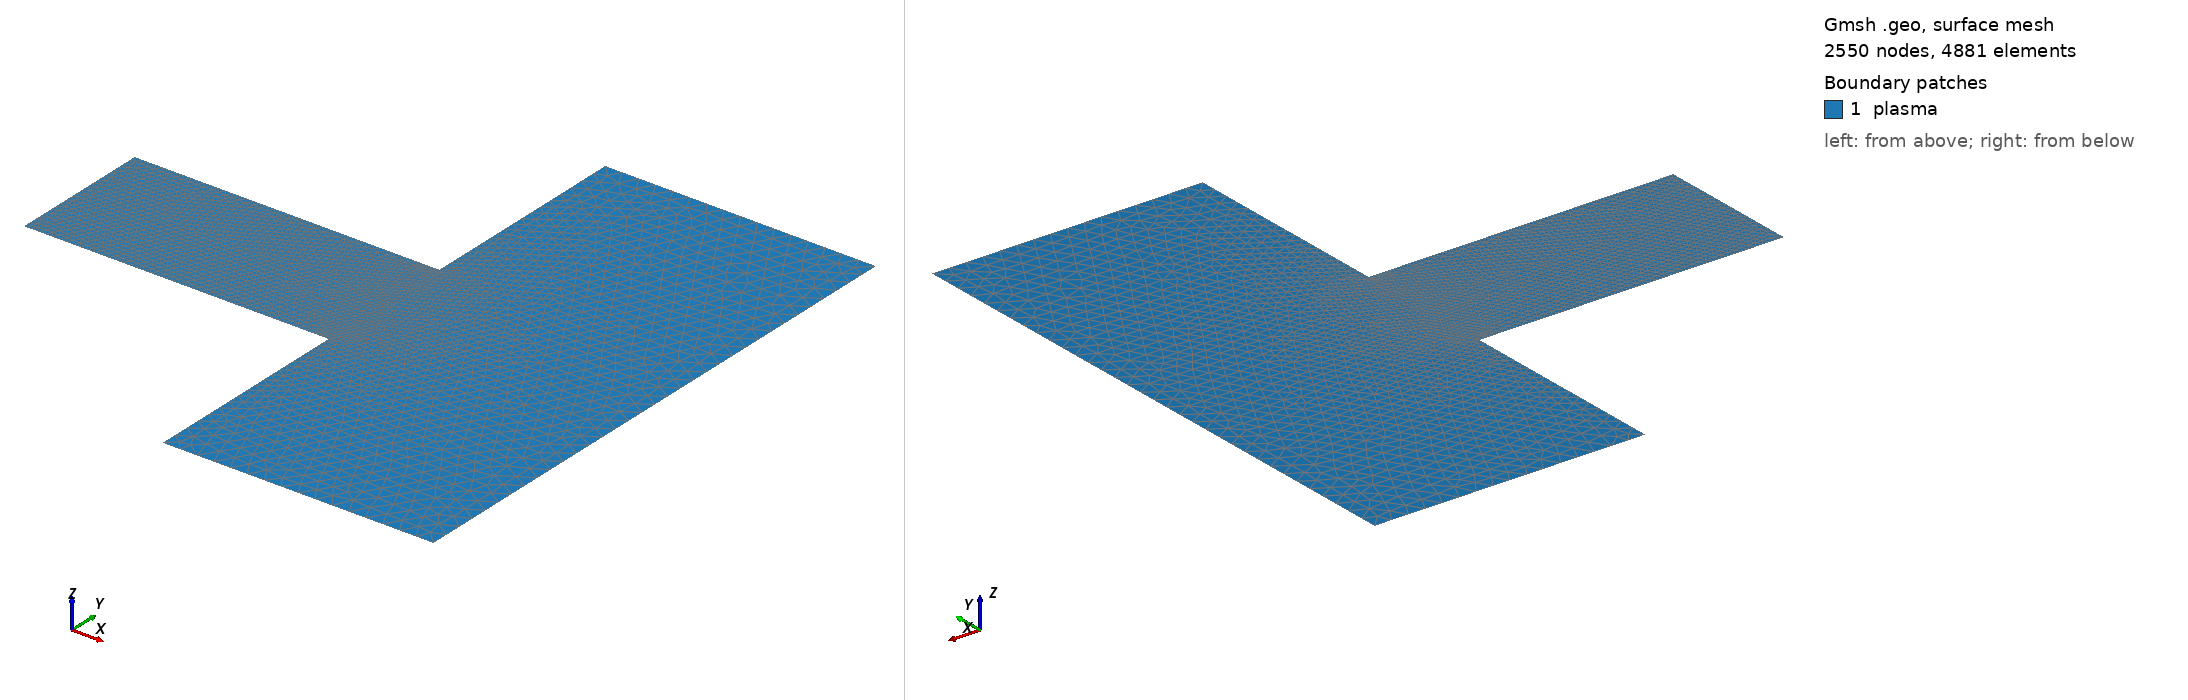

Gmsh geometry script, surface-meshed: 2550 nodes, 4881 surface elements. Boundary patches (legend numbers): 1 plasma. Left view from above one corner, right view from below the opposite corner. Legend entries are the model's physical surfaces. The drawing asked Gmsh for element sizes between 1% and 20% of the model's largest extent; the script's own settings can give other sizes.

=== GEC_mesh_Coarse.geo (drawn) ===
dom0Mult = 1/25.4e-3;
//dom0Mult = 1.0;

//lc = 5e-3;
//lc = 5e-3 * 25.4e-3;
lc = 0.00125 * dom0Mult;
//dc = 5e-2;
//dc = 5e-2 * 25.4e-3;
dc = 0.003 * dom0Mult;

//Center of the Top electrode
Point(1) = {0, 63.5e-3 * dom0Mult, 0, lc};

//Edge of Top Electrode
Point(2) = {50.8e-3 * dom0Mult, 63.5e-3 * dom0Mult, 0, lc};

//Edge of Top Insulator
Point(3) = {52.3e-3 * dom0Mult, 63.5e-3 * dom0Mult, 0, lc};

////Edge of Top Ground Wall
Point(13) = {53.8e-3 * dom0Mult, 63.5e-3 * dom0Mult, 0, lc};

//Top Left of Rectangle
Point(4) = {53.8e-3 * dom0Mult, 101.6e-3 * dom0Mult, 0, dc};

//Top Right of Rectangle
Point(5) = {101.6e-3 * dom0Mult, 101.6e-3 * dom0Mult, 0, dc};

//Bottom Right of Rectangle
Point(6) = {101.6e-3 * dom0Mult, 0, 0, dc};

//Bottom Left of Rectangle
Point(7) = {53.8e-3 * dom0Mult, 0, 0, dc};

//Edge of Bottom Ground Wall
Point(18) = {53.8e-3 * dom0Mult, 38.1e-3 * dom0Mult, 0, lc};

//Edge of Bottom Insulator
Point(8) = {52.3e-3 * dom0Mult, 38.1e-3 * dom0Mult, 0, lc};

//Edge of Bottom Electrode
Point(9) = {50.8e-3 * dom0Mult, 38.1e-3 * dom0Mult, 0, lc};

//Center of the Bottom electrode
Point(10) = {0, 38.1e-3 * dom0Mult, 0, lc};

//Top Electrode
Line(11) = {1, 2};

//Top Insulator
Line(12) = {2, 3};

//Ground Wall
Line(113) = {3, 13};
Line(13) = {13, 4};
Line(14) = {4, 5};
Line(15) = {5, 6};
Line(16) = {6, 7};
Line(17) = {7, 18};
Line(117) = {18, 8};

//Bottom Insulator
Line(18) = {8, 9};

//Bottom Electrode
Line(19) = {9, 10};

// Axis of symmetry
Line(20) = {10, 1};

//Plasma
Line Loop(30) = {11, 12, 113, 13, 14, 15, 16, 17, 117, 18, 19, 20};
Plane Surface(31) = {30};

// Plasma domain
Physical Surface("plasma") = {31};

// Physical Top Electrode
Physical Line("Top_Electrode") = {11};

// Physical Bottom Electrode
Physical Line("Bottom_Electrode") = {19};

// Physical Top Insulator
Physical Line("Top_Insulator") = {12};

// Physical Bottom Insulator
Physical Line("Bottom_Insulator") = {18};

// Physical Walls
Physical Line("Walls") = {113, 13, 14, 15, 16, 17, 117};

// Physical axis of symmetry
Physical Line("axis") = {20};
